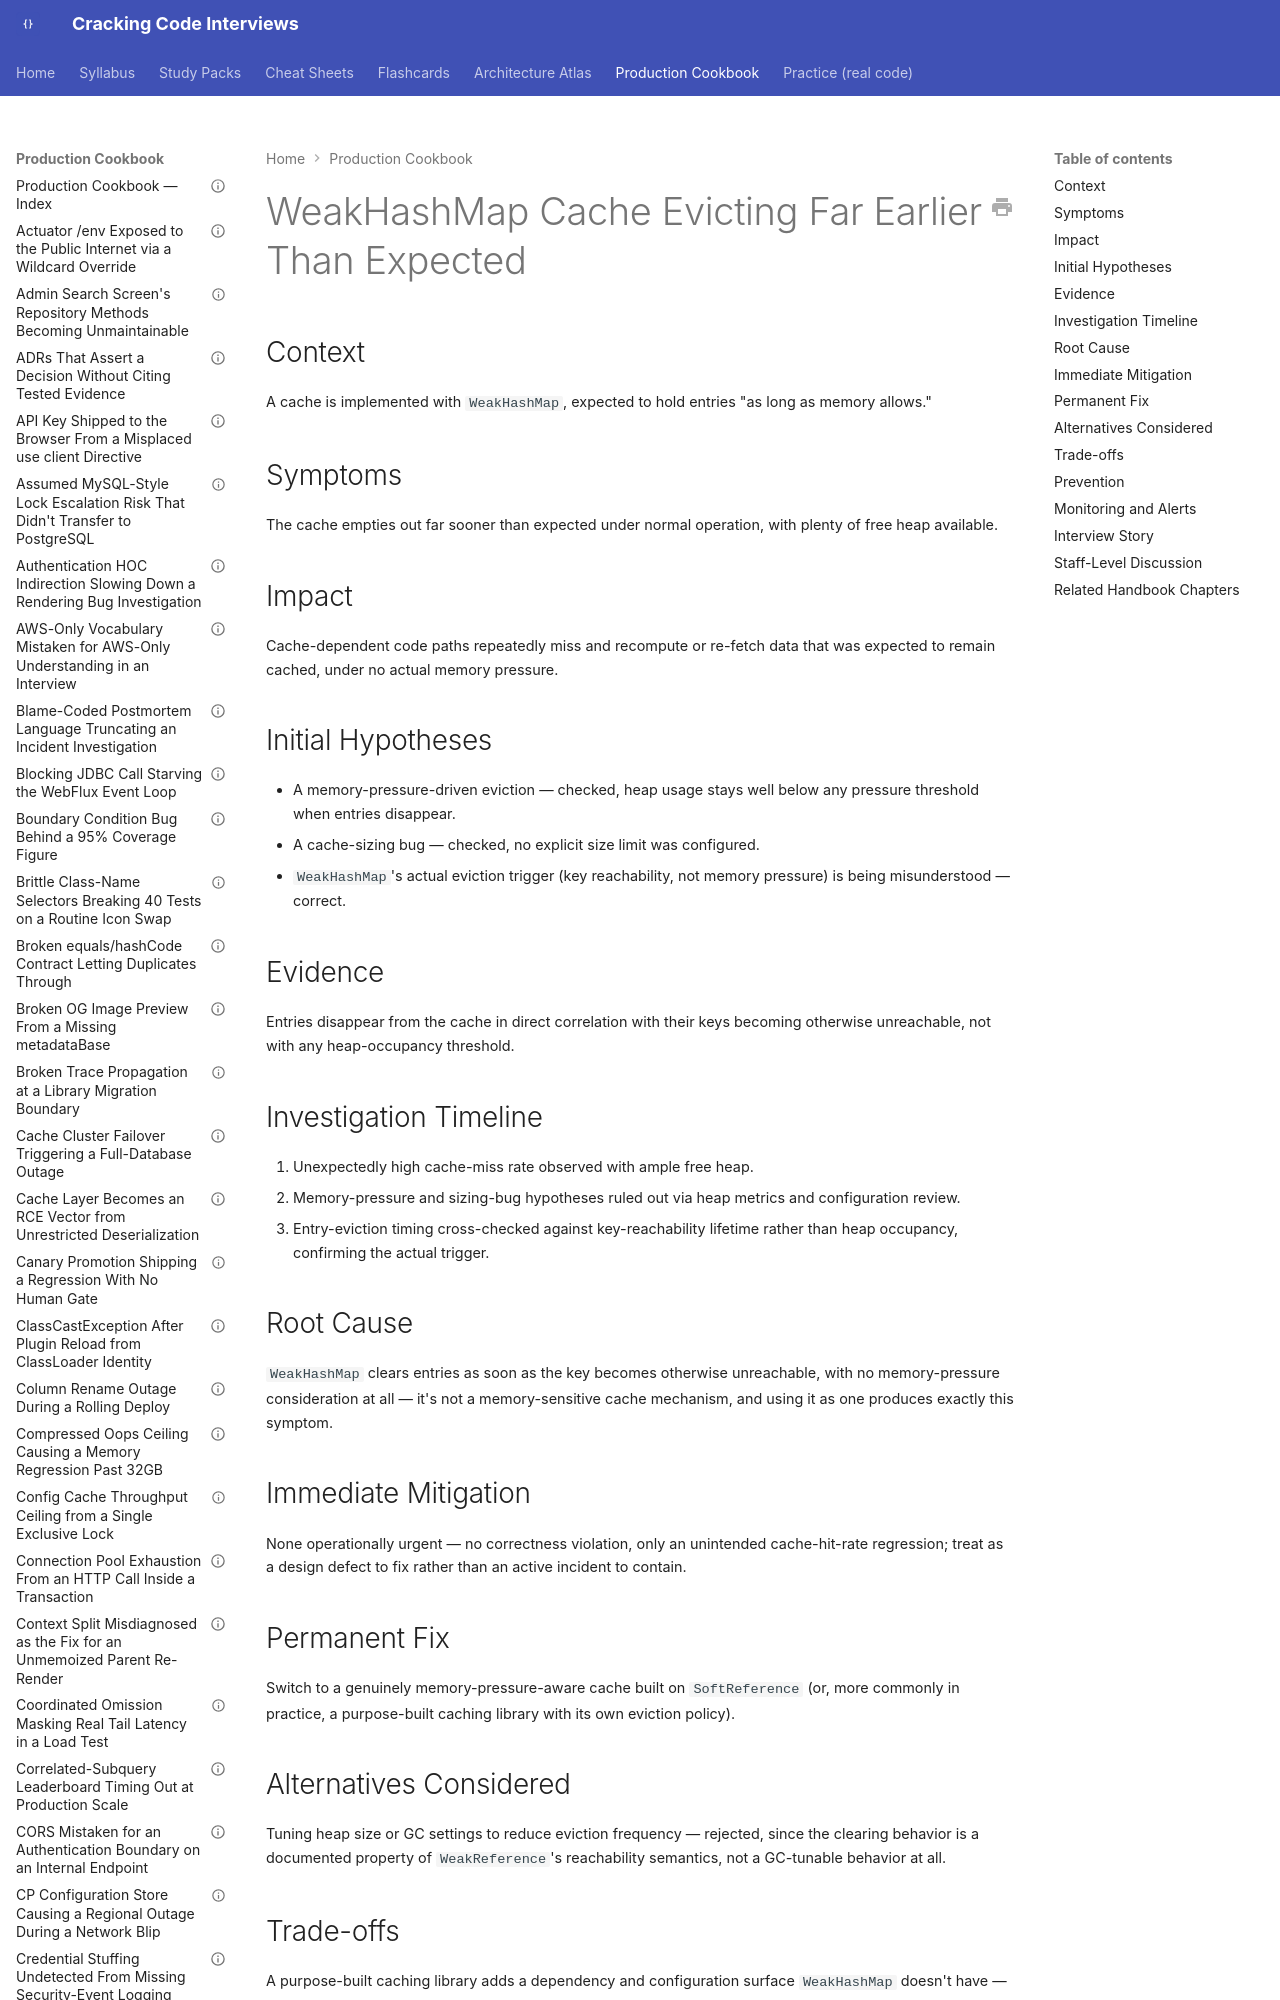

repository: JuanMelendres/cracking-code-interviews · page: production-cookbook/weakhashmap-cache-evicting-far-earlier-than-expected/index.html · generator: mkdocs

---
title: "WeakHashMap Cache Evicting Far Earlier Than Expected"
document_type: production-cookbook-entry
domain: jvm
status: draft
last_updated: 2026-09-12
related_handbook:
  - ../syllabus/02-java/jvm-internals/gc-roots-reachability-and-reference-strength.md
source: syllabus/02-java/jvm-internals/gc-roots-reachability-and-reference-strength.md#production-scenarios
---

# WeakHashMap Cache Evicting Far Earlier Than Expected

## Context

A cache is implemented with `WeakHashMap`, expected to hold entries "as long as memory allows."

## Symptoms

The cache empties out far sooner than expected under normal operation, with plenty of free heap available.
